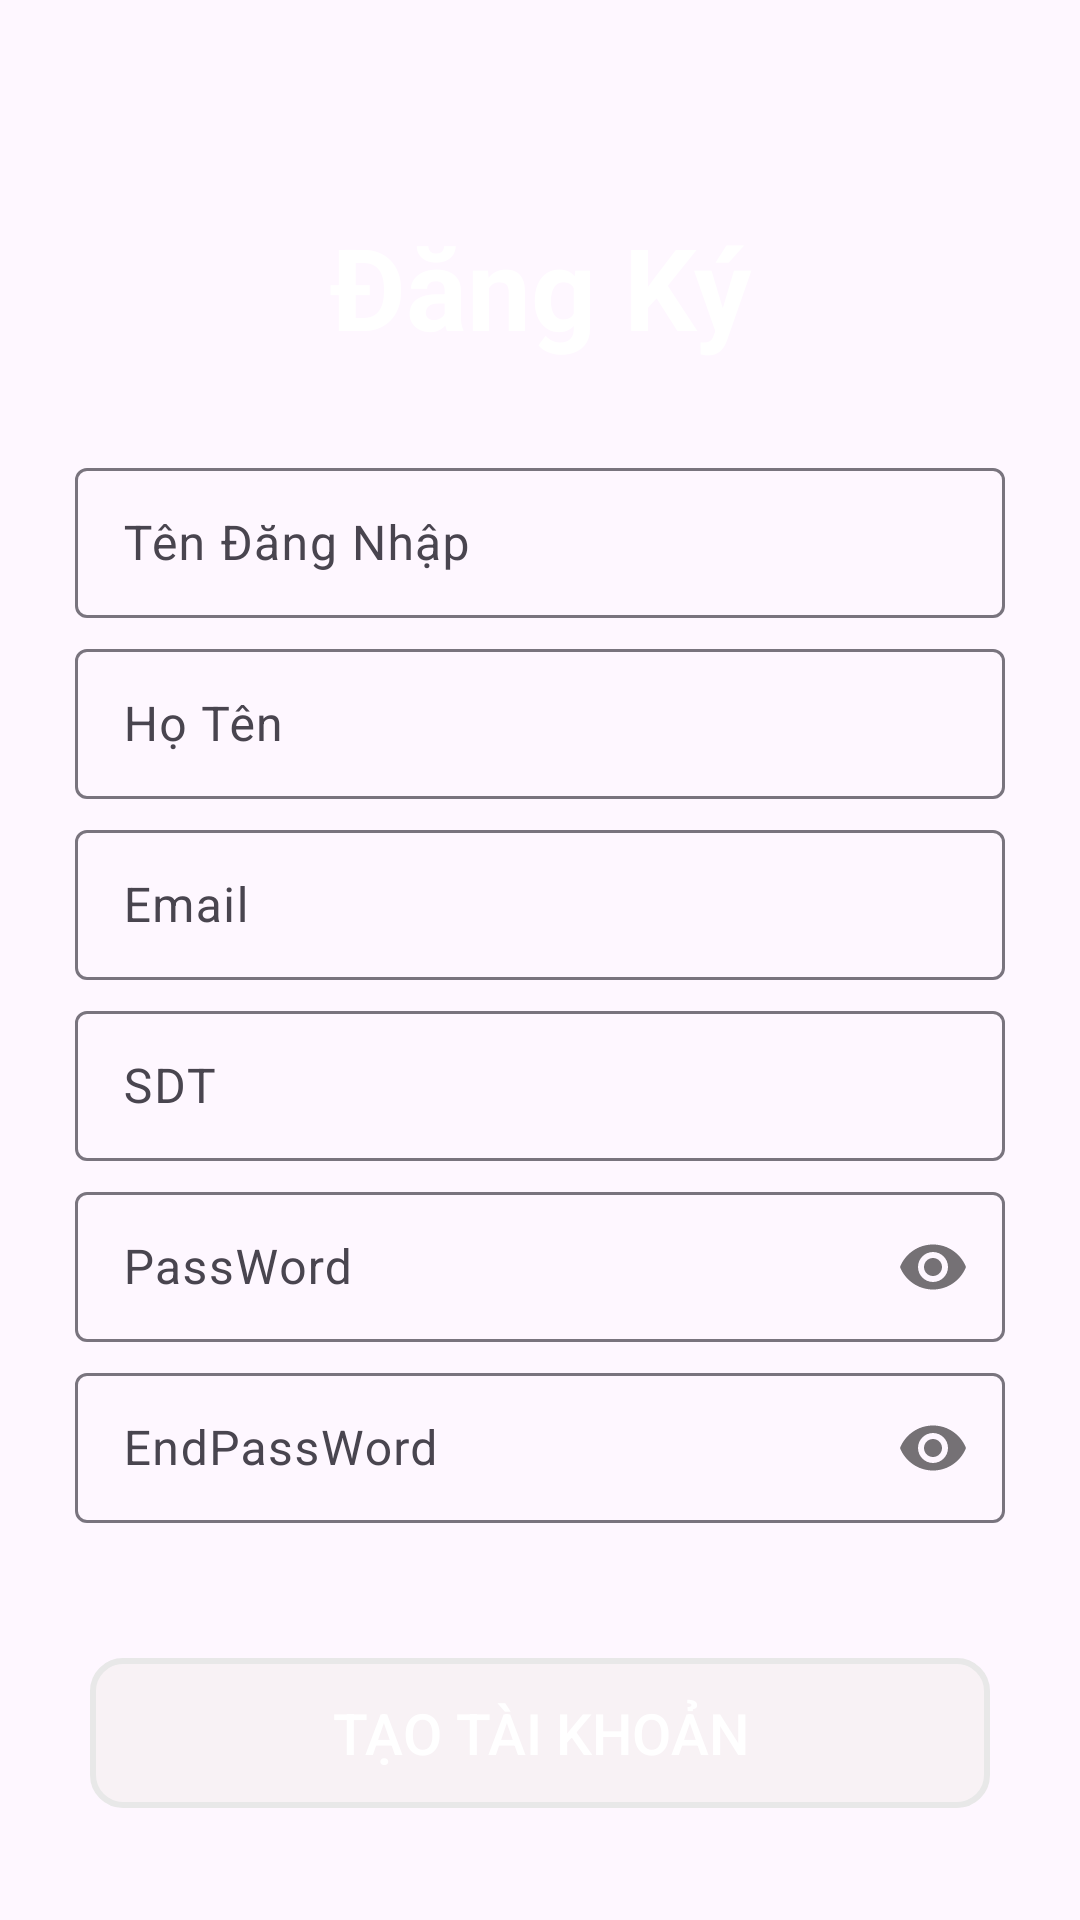

Here is an Android app screen rendered from its layout file. Give the layout XML and the strings, colors and styles it references.
<!-- AndroidManifest.xml: application theme Theme.DHD_Cinema -->
<!-- res/layout/activity_dang_ky.xml -->
<?xml version="1.0" encoding="utf-8"?>
<LinearLayout xmlns:android="http://schemas.android.com/apk/res/android"
    xmlns:app="http://schemas.android.com/apk/res-auto"
    xmlns:tools="http://schemas.android.com/tools"
    android:layout_width="match_parent"
    android:layout_height="match_parent"
    android:background="@drawable/img_7"
    tools:context=".Login.DangKy"
    android:orientation="vertical"
    android:padding="20dp">

    <TextView
        android:id="@+id/textVie"
        android:layout_width="match_parent"
        android:layout_height="wrap_content"
        android:text="Đăng Ký"
        android:textSize="38dp"
        android:textStyle="bold"
        android:gravity="center"
        android:layout_marginTop="50dp"
        android:textColor="#FFFFFF"/>


    <com.google.android.material.textfield.TextInputLayout
        android:layout_width="match_parent"
        android:layout_height="wrap_content"
        android:id="@+id/textInputLayout1"
        app:passwordToggleEnabled="false"
        android:layout_marginTop="30dp">

        <com.google.android.material.textfield.TextInputEditText
            android:id="@+id/edtTenDangNhap"
            android:layout_width="match_parent"
            android:layout_height="50dp"
            android:hint="Tên Đăng Nhập"
            android:layout_margin="5dp"
            android:textColor="#FFFFFF"/>
    </com.google.android.material.textfield.TextInputLayout>
    <com.google.android.material.textfield.TextInputLayout
        android:layout_width="match_parent"
        android:layout_height="wrap_content"
        android:id="@+id/textInputLayout11"
        app:passwordToggleEnabled="false">

        <com.google.android.material.textfield.TextInputEditText
            android:id="@+id/edtHoTen"
            android:layout_width="match_parent"
            android:layout_height="50dp"
            android:hint="Họ Tên"
            android:layout_margin="5dp"
            android:textColor="#FFFFFF"/>
    </com.google.android.material.textfield.TextInputLayout>

    <com.google.android.material.textfield.TextInputLayout
        android:layout_width="match_parent"
        android:layout_height="wrap_content"
        android:id="@+id/textInputLayout2"
        app:passwordToggleEnabled="false">

        <com.google.android.material.textfield.TextInputEditText
            android:id="@+id/edtEmail"
            android:layout_width="match_parent"
            android:layout_height="50dp"
            android:hint="Email"
            android:layout_margin="5dp"
            android:textColor="#FFFFFF"/>
    </com.google.android.material.textfield.TextInputLayout>
    <com.google.android.material.textfield.TextInputLayout
        android:layout_width="match_parent"
        android:layout_height="wrap_content"
        android:id="@+id/textInputLayout3"
        app:passwordToggleEnabled="false">

        <com.google.android.material.textfield.TextInputEditText
            android:id="@+id/edtSDT"
            android:layout_width="match_parent"
            android:layout_height="50dp"
            android:hint="SDT"
            android:layout_margin="5dp"
            android:textColor="#FFFFFF"/>
    </com.google.android.material.textfield.TextInputLayout>


    
    <com.google.android.material.textfield.TextInputLayout
        android:layout_width="match_parent"
        android:layout_height="wrap_content"
        android:id="@+id/textInputLayout"
        app:passwordToggleEnabled="true">

        <com.google.android.material.textfield.TextInputEditText
            android:id="@+id/edtPass"
            android:layout_width="match_parent"
            android:layout_height="50dp"
            android:hint="PassWord"
            android:inputType="textPassword"
            android:layout_margin="5dp"
            android:textColor="#FFFFFF"/>
    </com.google.android.material.textfield.TextInputLayout>

    <com.google.android.material.textfield.TextInputLayout
        android:layout_width="match_parent"
        android:layout_height="wrap_content"
        android:id="@+id/textInputLayout5"
        app:passwordToggleEnabled="true">

        <com.google.android.material.textfield.TextInputEditText
            android:id="@+id/edtEndPass"
            android:layout_width="match_parent"
            android:layout_height="50dp"
            android:hint="EndPassWord"
            android:inputType="textPassword"
            android:layout_margin="5dp"
            android:textColor="#FFFFFF"/>
    </com.google.android.material.textfield.TextInputLayout>


    <androidx.appcompat.widget.AppCompatButton
        android:id="@+id/btnDangKy"
        android:layout_width="300dp"
        android:layout_height="50dp"
        android:layout_gravity="center"
        android:layout_marginTop="40dp"
        android:background="@drawable/brackground_button"
        android:text="Tạo Tài Khoản"
        android:textColor="@color/white"
        android:textSize="19dp"
        app:layout_constraintBottom_toBottomOf="parent"
        app:layout_constraintEnd_toEndOf="parent"
        app:layout_constraintHorizontal_bias="1.0"
        app:layout_constraintStart_toStartOf="parent"
        app:layout_constraintTop_toBottomOf="@+id/chkRemenber"
        app:layout_constraintVertical_bias="0.443" />



</LinearLayout>
<!-- resources referenced by this layout -->
<resources>
  <!-- drawable brackground_button (drawable) -->
  <?xml version="1.0" encoding="utf-8"?>
  <selector xmlns:android="http://schemas.android.com/apk/res/android">
      <item>
          <shape android:shape="rectangle">
              <stroke android:width="2dp" android:color="#E8E8E8"/>
              <solid android:color="#A8F6F0F0" />
              <corners android:radius="10dp" />
          </shape>
      </item>
  </selector>
  <style name="Theme.DHD_Cinema" parent="Base.Theme.DHD_Cinema" />
  <style name="Base.Theme.DHD_Cinema" parent="Theme.Material3.DayNight.NoActionBar">
          
          
      </style>
  <!-- not gathered from this repository: default colours our renderer supplied (Android Studio template values) -->
  <color name="white">#FFFFFFFF</color>
</resources>
